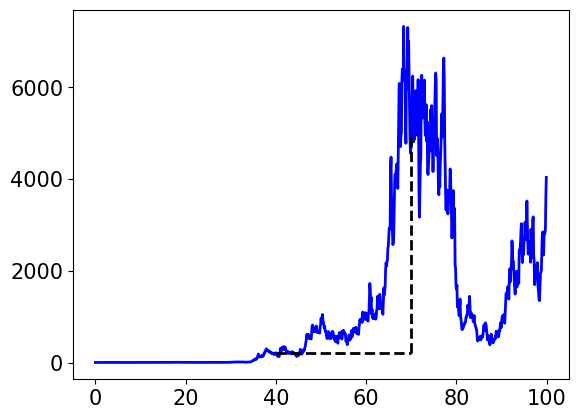

Reproduce this figure in Python. (Note: this script raises an exception after producing the figure.)
#!/usr/bin/env python3
# -*- coding: utf-8 -*-
"""
Created on Fri Apr 13 10:54:25 2018

[redacted]
"""
import numpy as np
import scipy
import matplotlib.pyplot as plt
from datetime import datetime



SCfigure=True
if SCfigure:
    font = {'family' : 'normal',
        'weight' : 'normal',
        'size'   : 15}
    plt.rc('font', **font)


T = 1000
dt=.1
sdt=np.sqrt(dt)
t=np.arange(0,(T)*dt,dt)

mu=.08
sigma=np.sqrt(.15)

noise=np.random.normal(loc=mu-sigma*sigma/2, scale=sigma*sdt, size=T)
logx=np.cumsum(noise)

#expectation value and time-average slopes
expectation=np.exp(mu*t)
t_growth_individual=np.exp((mu-sigma*sigma/2)*t)
t_growth_coop=np.exp((mu-sigma*sigma/4)*t)


#Plotting...
plt.plot(t,np.exp(logx),color='#0000FF',linewidth=2)


plt.plot([40,70],[np.exp(logx[int(40/dt)]),np.exp(logx[int(40/dt)])],color='k',linestyle='--',linewidth=2)
plt.plot([70,70],[np.exp(logx[int(40/dt)]),np.exp(logx[int(70/dt)])],color='k',linestyle='--',linewidth=2)
plt.annotate(s=r'$\delta t$',xy=(0.,20),xytext=(55,.5*np.exp(logx[int(40/dt)])))

#plt.annotate(s=r'$\Delta \ln x$',xy=(0.,20),xytext=(3.5+.1,wealth(3.5)-1.5*17))
#plt.plot([7.5,7.5],[wealth(5.5),wealth(7.5)],color='k',linestyle='--',linewidth=2)
#plt.plot([5.5,7.5],[wealth(5.5),wealth(5.5)],color='k',linestyle='--',linewidth=2)
#plt.annotate(s=r'$\Delta t$',xy=(0.,2),xytext=(5.5+.9,wealth(5.5)-1.5*17))
plt.annotate(s=r'$q$',xy=(0.,2),xytext=(73,2*np.exp(logx[int(40/dt)])))

#plt.annotate(s='',xy=(1.7,wealth(1.57)),xytext=(5.3,wealth(5.4)*.93),\
#             arrowprops=dict(facecolor='red',arrowstyle='<-',color='red'))


#plt.plot([2,2],[0,1.7])


#plt.plot(t,t_growth_individual,'g--', label=r'slope $\bar{g}(x_i)$')

#plt.plot(t,wealth_co,'b-',linewidth=3, label=r'$y^{(2)}(t)$')
#plt.plot(t,wealth_1,color='#00ff00',linewidth=3, label=r'$x_1(t)$')
#plt.plot(y,dist,color='#0000FF',linewidth=2, label=r'$x_1(t)$')


#low=.5
#high=.6
#plt.plot([low,low],[0,P(low)],color='r')         
#plt.plot([high,high],[0,P(high)],color='r')         
#py = y[np.logical_and(y >= low, y <= high)]
#plt.fill_between(
#        py,0,P(low),
##        P(py),
#        color='r',
#        alpha=0.3,
#        linewidth=0.1,
#    )

#plt.annotate(s='Dirac delta function\n of strength ' r'$\frac{N-1}{N}$',xy=(0.,.2),xytext=(.2,.6),\
#             arrowprops=dict(facecolor='black',arrowstyle='->'))

#plt.annotate(s='Dirac delta function\n of strength ' r'$\frac{1}{N}$',xy=(2.,.5),xytext=(.6,1.4),\
#            arrowprops=dict(facecolor='black',arrowstyle='->'))
         

plt.gca().spines['right'].set_color('none')
plt.gca().spines['top'].set_color('none')
#plt.gca().spines['bottom'].set_position('zero')

plt.yscale('log')
#plt.legend()
plt.xlabel('time $t$')
plt.ylabel('wealth $x$')
#plt.xlim([-.1,2.5])
#
#plt.xticks([0,2],\
#           [r'\$0',r'$\$100,000,000,000$'])
#            r'$10^{40}$'], rotation=0)
#plt.yticks([1,10.**10.,10.**20.,10.**30.,10.**40.],\
#           ['1',r'$10^{10}$',r'$10^{20}$',r'$10^{30}$',\
#            r'$10^{40}$'], rotation=0)

plt.savefig("./../gamble_process.pdf", bbox_inches='tight')
plt.show()